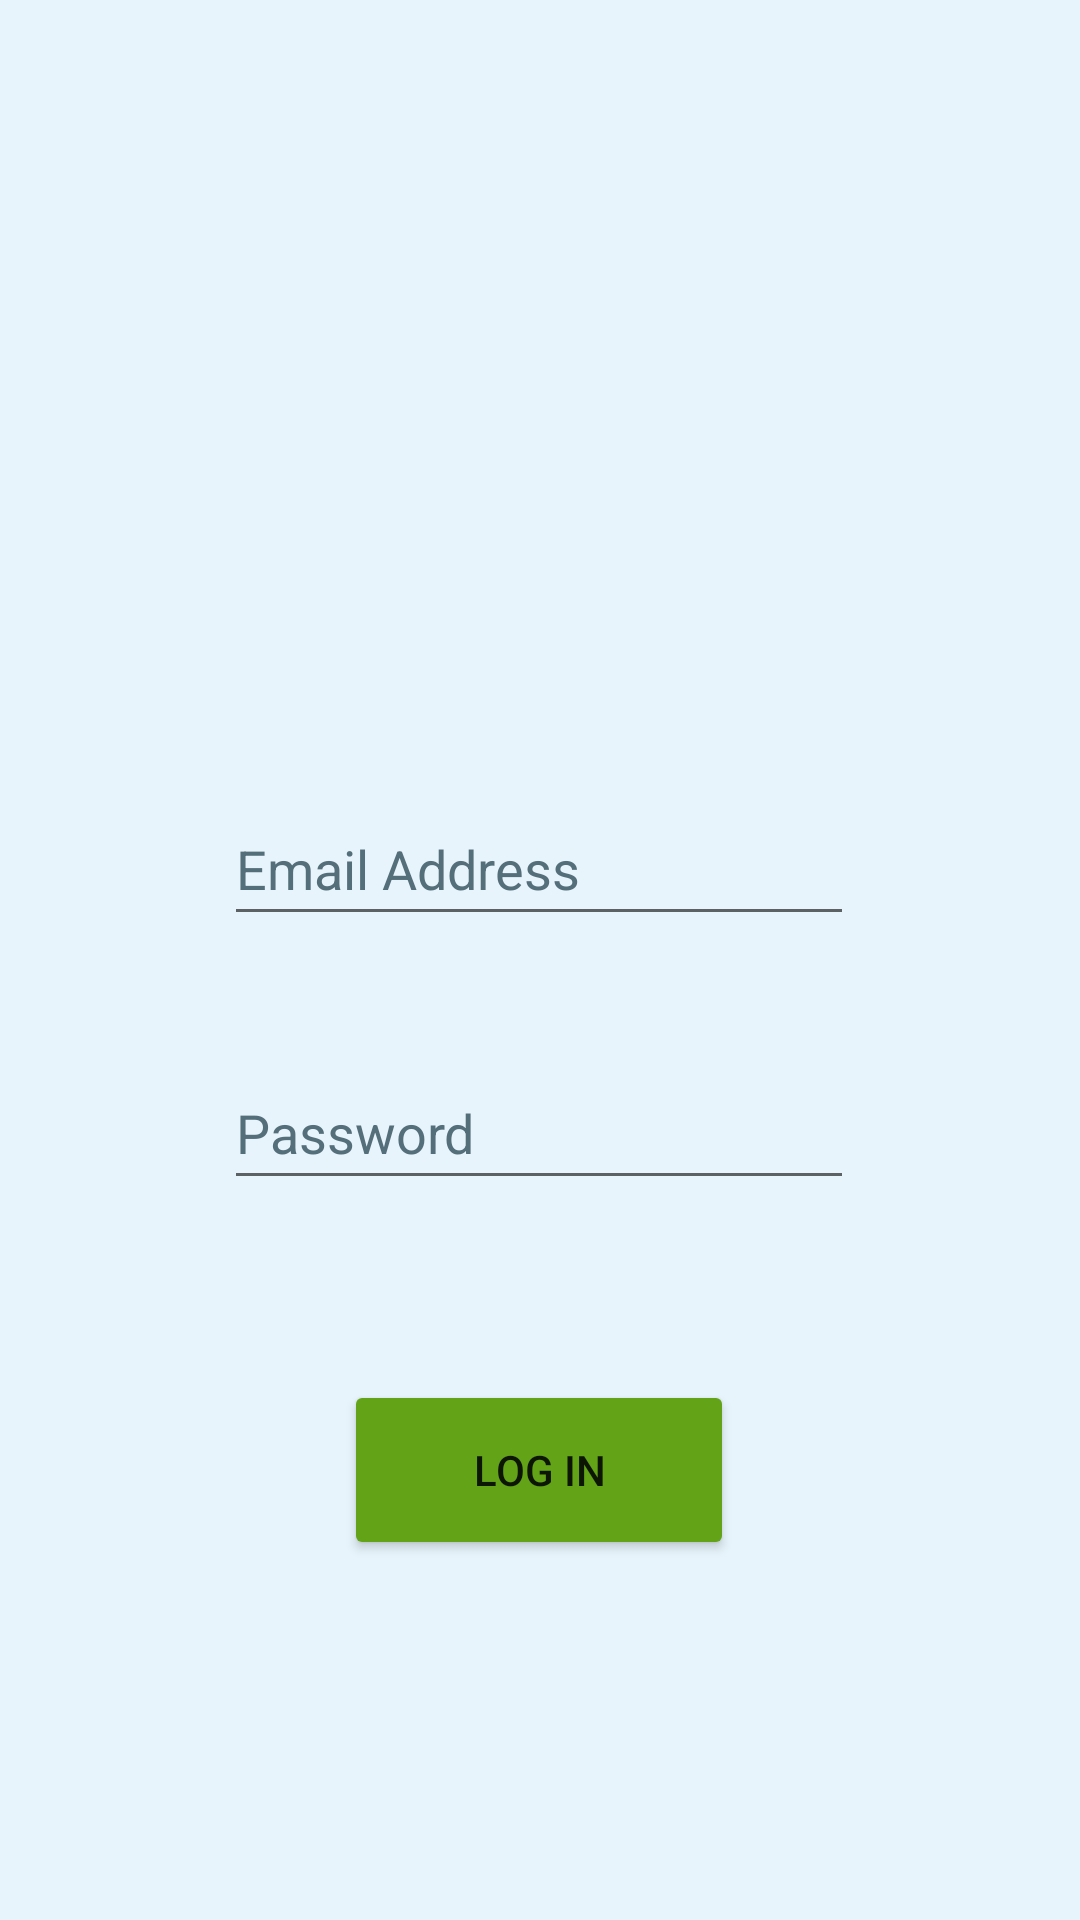

Android layout source for this screen:
<!-- AndroidManifest.xml: application theme Theme.RecipeHolder -->
<!-- res/layout/fragment_login.xml -->
<?xml version="1.0" encoding="utf-8"?>
<androidx.constraintlayout.widget.ConstraintLayout xmlns:android="http://schemas.android.com/apk/res/android"
    xmlns:app="http://schemas.android.com/apk/res-auto"
    xmlns:tools="http://schemas.android.com/tools"
    android:layout_width="match_parent"
    android:layout_height="match_parent"
    android:background="#E7F4FB"
    tools:context=".LoginFragment">

    <ImageView
        android:id="@+id/imageView2"
        android:layout_width="170dp"
        android:layout_height="180dp"
        android:layout_marginTop="50dp"
        android:contentDescription="@string/logo_description"
        android:src="@drawable/icon"
        app:layout_constraintEnd_toEndOf="parent"
        app:layout_constraintHorizontal_bias="0.497"
        app:layout_constraintStart_toStartOf="parent"
        app:layout_constraintTop_toTopOf="parent" />

    <EditText
        android:id="@+id/loginEmailEdit"
        android:layout_width="wrap_content"
        android:layout_height="wrap_content"
        android:layout_marginTop="60dp"
        android:layout_marginBottom="40dp"
        android:autofillHints="Email Address"
        android:ems="10"
        android:hint="@string/email_address"
        android:inputType="textEmailAddress"
        android:minHeight="48dp"
        android:textColorHint="#546E7A"
        app:layout_constraintBottom_toTopOf="@+id/loginPasswordEdit"
        app:layout_constraintEnd_toEndOf="parent"
        app:layout_constraintHorizontal_bias="0.497"
        app:layout_constraintStart_toStartOf="parent"
        app:layout_constraintTop_toBottomOf="@+id/imageView2"
        app:layout_constraintVertical_bias="1.0" />

    <EditText
        android:id="@+id/loginPasswordEdit"
        android:layout_width="wrap_content"
        android:layout_height="wrap_content"
        android:layout_marginBottom="60dp"
        android:autofillHints=""
        android:ems="10"
        android:hint="@string/password"
        android:inputType="textPassword"
        android:minHeight="48dp"
        android:textColorHint="#546E7A"
        app:layout_constraintBottom_toTopOf="@+id/loginLoginButton"
        app:layout_constraintEnd_toEndOf="parent"
        app:layout_constraintHorizontal_bias="0.497"
        app:layout_constraintStart_toStartOf="parent" />

    <Button
        android:id="@+id/loginLoginButton"
        android:layout_width="130dp"
        android:layout_height="60dp"
        android:layout_marginBottom="120dp"
        android:backgroundTint="#63A318"
        android:text="@string/log_in"
        app:layout_constraintBottom_toBottomOf="parent"
        app:layout_constraintEnd_toEndOf="parent"
        app:layout_constraintHorizontal_bias="0.498"
        app:layout_constraintStart_toStartOf="parent"
        tools:ignore="TextContrastCheck" />

    <ProgressBar
        android:id="@+id/progressBar"
        style="?android:attr/progressBarStyle"
        android:layout_width="wrap_content"
        android:layout_height="wrap_content"
        android:visibility="invisible"
        app:layout_constraintBottom_toTopOf="@+id/loginEmailEdit"
        app:layout_constraintEnd_toEndOf="parent"
        app:layout_constraintStart_toStartOf="parent"
        app:layout_constraintTop_toBottomOf="@+id/imageView2" />

</androidx.constraintlayout.widget.ConstraintLayout>
<!-- resources referenced by this layout -->
<resources>
  <string name="email_address">Email Address</string>
  <string name="log_in">Log In</string>
  <string name="logo_description">Logo Description</string>
  <string name="password">Password</string>
  <style name="Theme.RecipeHolder" parent="Theme.MaterialComponents.DayNight.DarkActionBar">
          
          <item name="colorPrimary">@color/purple_500</item>
          <item name="colorPrimaryVariant">@color/purple_700</item>
          <item name="colorOnPrimary">@color/white</item>
          
          <item name="colorSecondary">@color/teal_200</item>
          <item name="colorSecondaryVariant">@color/teal_700</item>
          <item name="colorOnSecondary">@color/black</item>
          
          <item name="android:statusBarColor" tools:targetApi="l">?attr/colorPrimaryVariant</item>
          
      </style>
  <!-- not gathered from this repository: default colours our renderer supplied (Android Studio template values) -->
  <color name="purple_500">#FF6200EE</color>
  <color name="purple_700">#FF3700B3</color>
  <color name="teal_200">#FF03DAC5</color>
  <color name="teal_700">#FF018786</color>
  <color name="black">#FF000000</color>
  <color name="white">#FFFFFFFF</color>
</resources>
